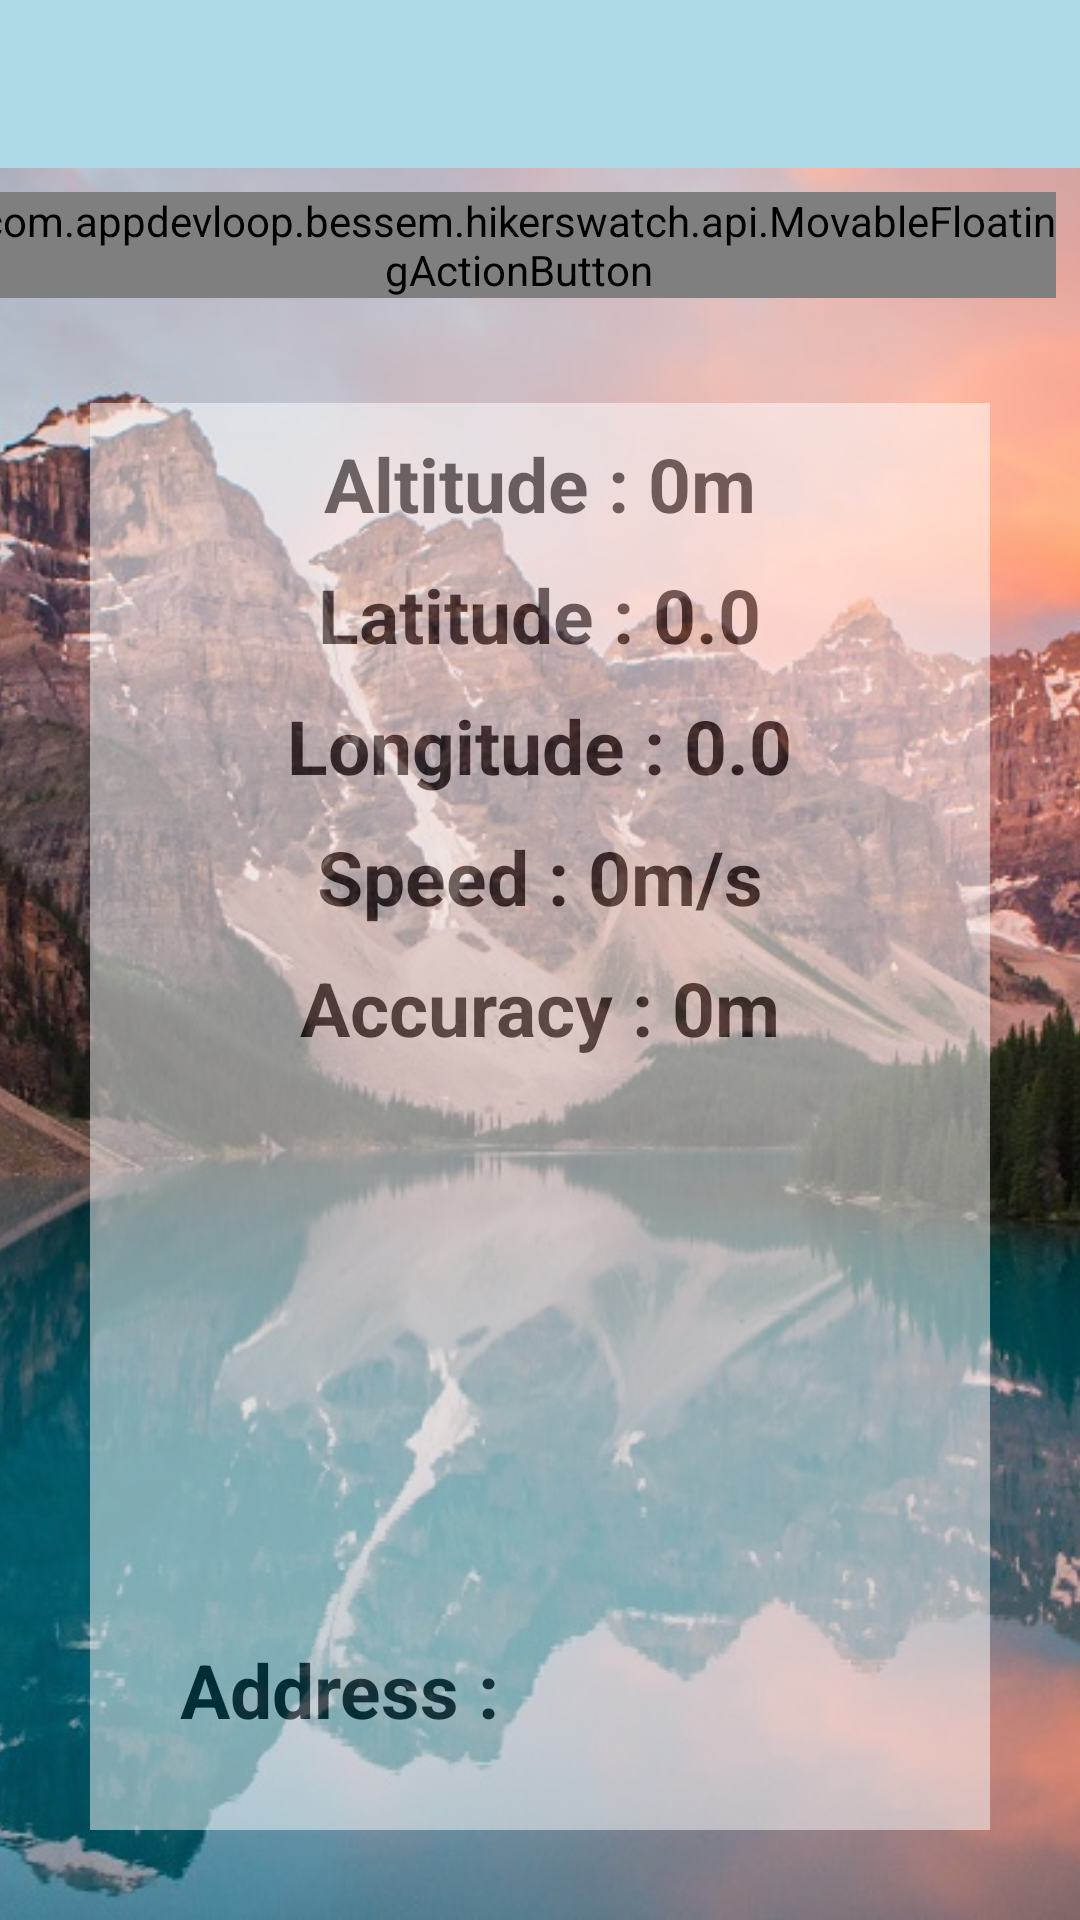

Reconstruct the res/layout file that produces this screen, plus the resources it refers to.
<!-- AndroidManifest.xml: activity theme Theme.AppCompat.NoActionBar -->
<!-- res/layout/activity_main.xml -->
<?xml version="1.0" encoding="utf-8"?>
<LinearLayout
    xmlns:android="http://schemas.android.com/apk/res/android"
    xmlns:app="http://schemas.android.com/apk/res-auto"
    xmlns:tools="http://schemas.android.com/tools"
    android:layout_width="match_parent"
    android:layout_height="match_parent"
    android:orientation="vertical"
    tools:context="com.appdevloop.bessem.hikerswatch.MainActivity">

    <android.support.v7.widget.Toolbar

        android:id="@+id/toolbar"
        android:layout_width="match_parent"
        android:layout_height="wrap_content"
        android:background="@color/LightBlue"
        android:minHeight="?attr/actionBarSize"

        android:theme="@style/ToolbarTheme"
        app:titleTextAppearance="@style/Toolbar.TitleText"/>

    <android.support.constraint.ConstraintLayout
        android:layout_width="match_parent"
        android:layout_height="match_parent">

        <ImageView
            android:id="@+id/iv_background"
            android:layout_width="match_parent"
            android:layout_height="match_parent"
            android:layout_alignParentStart="true"
            android:layout_alignParentTop="true"
            android:scaleType="centerCrop"
            app:srcCompat="@drawable/background"/>

        <TextView
            android:id="@+id/tv_title"
            android:layout_width="wrap_content"
            android:layout_height="wrap_content"
            android:layout_alignParentTop="true"
            android:layout_centerHorizontal="true"
            android:layout_marginStart="8dp"
            android:layout_marginTop="8dp"
            android:layout_marginEnd="8dp"
            android:text="Hiker's Watch"
            android:textColor="@android:color/black"
            android:textSize="30sp"
            android:textStyle="bold"
            app:layout_constraintEnd_toEndOf="parent"
            app:layout_constraintStart_toStartOf="parent"
            app:layout_constraintTop_toTopOf="@+id/iv_background"/>

        <RelativeLayout
            android:id="@+id/relativeLayout2"
            android:layout_width="0dp"
            android:layout_height="0dp"
            android:layout_below="@+id/tv_title"
            android:layout_centerHorizontal="true"
            android:layout_margin="30dp"
            android:alpha="0.5"
            android:background="@android:color/white"
            android:orientation="vertical"
            app:layout_constraintBottom_toBottomOf="@id/iv_background"
            app:layout_constraintEnd_toEndOf="parent"
            app:layout_constraintStart_toStartOf="parent"
            app:layout_constraintTop_toBottomOf="@id/tv_title">

            <TextView
                android:id="@+id/tv_address"
                android:layout_width="wrap_content"
                android:layout_height="wrap_content"
                android:layout_alignParentStart="true"
                android:layout_alignParentEnd="true"
                android:layout_alignParentBottom="true"
                android:layout_margin="30dp"
                android:text="@string/address_nrecherche"
                android:textColor="@android:color/black"
                android:textSize="25sp"
                android:textStyle="bold"/>

            <TextView
                android:id="@+id/tv_accuracy"
                android:layout_width="wrap_content"
                android:layout_height="wrap_content"
                android:layout_below="@+id/tv_speed"
                android:layout_centerHorizontal="true"
                android:layout_marginTop="10dp"
                android:text="@string/accuracy_0m"
                android:textColor="@android:color/black"
                android:textSize="25sp"
                android:textStyle="bold"/>

            <TextView
                android:id="@+id/tv_speed"
                android:layout_width="wrap_content"
                android:layout_height="wrap_content"
                android:layout_below="@+id/tv_longitude"
                android:layout_centerHorizontal="true"
                android:layout_marginTop="10dp"
                android:text="@string/speed_0m_s"
                android:textColor="@android:color/black"
                android:textSize="25sp"
                android:textStyle="bold"/>

            <TextView
                android:id="@+id/tv_longitude"
                android:layout_width="wrap_content"
                android:layout_height="wrap_content"
                android:layout_below="@+id/tv_latitude"
                android:layout_centerHorizontal="true"
                android:layout_marginTop="10dp"
                android:text="@string/longitude_0_0"
                android:textColor="@android:color/black"
                android:textSize="25sp"
                android:textStyle="bold"/>

            <TextView
                android:id="@+id/tv_latitude"
                android:layout_width="wrap_content"
                android:layout_height="wrap_content"
                android:layout_below="@+id/tv_altitude"
                android:layout_centerHorizontal="true"
                android:layout_marginTop="10dp"
                android:text="@string/latitude_0_0"
                android:textColor="@android:color/black"
                android:textSize="25sp"
                android:textStyle="bold"/>

            <TextView
                android:id="@+id/tv_altitude"
                android:layout_width="wrap_content"
                android:layout_height="wrap_content"
                android:layout_alignParentTop="true"
                android:layout_centerHorizontal="true"
                android:layout_marginTop="10dp"
                android:text="@string/altitude_0m"
                android:textColor="@android:color/black"
                android:textSize="25sp"
                android:textStyle="bold"/>
        </RelativeLayout>

        <com.appdevloop.bessem.hikerswatch.api.MovableFloatingActionButton
            android:id="@+id/fab"
            android:layout_width="wrap_content"
            android:layout_height="wrap_content"
            android:layout_alignEnd="@+id/relativeLayout2"
            android:layout_gravity="bottom|end"
            android:layout_marginTop="8dp"
            android:layout_marginEnd="8dp"
            app:layout_constraintEnd_toEndOf="parent"
            app:layout_constraintTop_toTopOf="parent"
            app:srcCompat="@drawable/ic_point_map"/>

    </android.support.constraint.ConstraintLayout>



</LinearLayout>
<!-- resources referenced by this layout -->
<resources>
  <color name="LightBlue">#ADD8E6</color>
  <!-- drawable background: jpg bitmap (drawable, 227493 bytes) -->
  <!-- drawable ic_point_map (drawable) -->
  <vector android:height="24dp" android:viewportHeight="100"
      android:viewportWidth="100" android:width="24dp" xmlns:android="http://schemas.android.com/apk/res/android">
      <path android:fillColor="#FFFFFF" android:pathData="M50,46A15.3,15.3 0,1 0,34.8 30.8,15.2 15.2,0 0,0 50,46ZM50,22.5a8.3,8.3 0,1 1,-8.2 8.3A8.3,8.3 0,0 1,50 22.5Z"/>
      <path android:fillColor="#FFFFFF" android:pathData="M94.3,84.7 L85.9,59.9a8.5,8.5 0,0 0,-8 -5.8L68.4,54.1l3.3,-4.4a29.3,29.3 0,0 0,5.9 -19.1C76.6,15.7 64.4,4.1 49.8,4.1S23.1,15.7 22.1,30.6A28.7,28.7 0,0 0,28 49.7l3.3,4.4L21.4,54.1a8.5,8.5 0,0 0,-8.1 6L5.6,84.9a8.5,8.5 0,0 0,8.1 11L86.3,95.9a8.6,8.6 0,0 0,6.9 -3.5A8.5,8.5 0,0 0,94.3 84.7ZM29.1,31.1c0.7,-9.8 8.6,-20 20.7,-20s20.1,10.2 20.8,20a22,22 0,0 1,-4.5 14.4L49.8,67.3 33.6,45.5A22,22 0,0 1,29.1 31.1ZM21.4,61.1L36.5,61.1L47,75.2a3.5,3.5 0,0 0,2.8 1.4,3.2 3.2,0 0,0 2.8,-1.4L63.2,61.1h2l0.6,7.3a3.5,3.5 0,0 0,3.5 3.2h0.3a3.6,3.6 0,0 0,3.2 -3.8l-0.6,-6.7h5.7a1.5,1.5 0,0 1,1.4 1l4.1,12.3L67.9,74.4a3.6,3.6 0,0 0,-2.6 1.1,3.5 3.5,0 0,0 -0.9,2.6l0.7,10.8L39,88.9L39,80.7a3.5,3.5 0,0 0,-3.5 -3.5L15.3,77.2l1.2,-3.8L34.1,73.4a3.5,3.5 0,0 0,0 -7L18.7,66.4L20,62.2A1.5,1.5 0,0 1,21.4 61.1ZM12.5,88.3a1.3,1.3 0,0 1,-0.2 -1.3l0.8,-2.8L32,84.2v4.7L13.7,88.9A1.5,1.5 0,0 1,12.5 88.3ZM87.5,88.3a1.5,1.5 0,0 1,-1.2 0.6L72.1,88.9l-0.5,-7.5L85.8,81.4l1.9,5.5A1.4,1.4 0,0 1,87.5 88.3Z"/>
  </vector>
  <string name="accuracy_0m">Accuracy : 0m</string>
  <string name="address_nrecherche">Address : </string>
  <string name="altitude_0m">Altitude : 0m</string>
  <string name="latitude_0_0">Latitude : 0.0</string>
  <string name="longitude_0_0">Longitude : 0.0</string>
  <string name="speed_0m_s">Speed : 0m/s</string>
  <style name="Toolbar.TitleText" parent="TextAppearance.Widget.AppCompat.Toolbar.Title">
          <item name="android:textSize">21sp</item>
          <item name="android:textStyle">italic</item>
      </style>
  <style name="ToolbarTheme" parent="@style/ThemeOverlay.AppCompat.Dark.ActionBar">
          
          <item name="android:textColorPrimary">@color/white</item>
      </style>
  <color name="white">#FFFFFF</color>
</resources>
